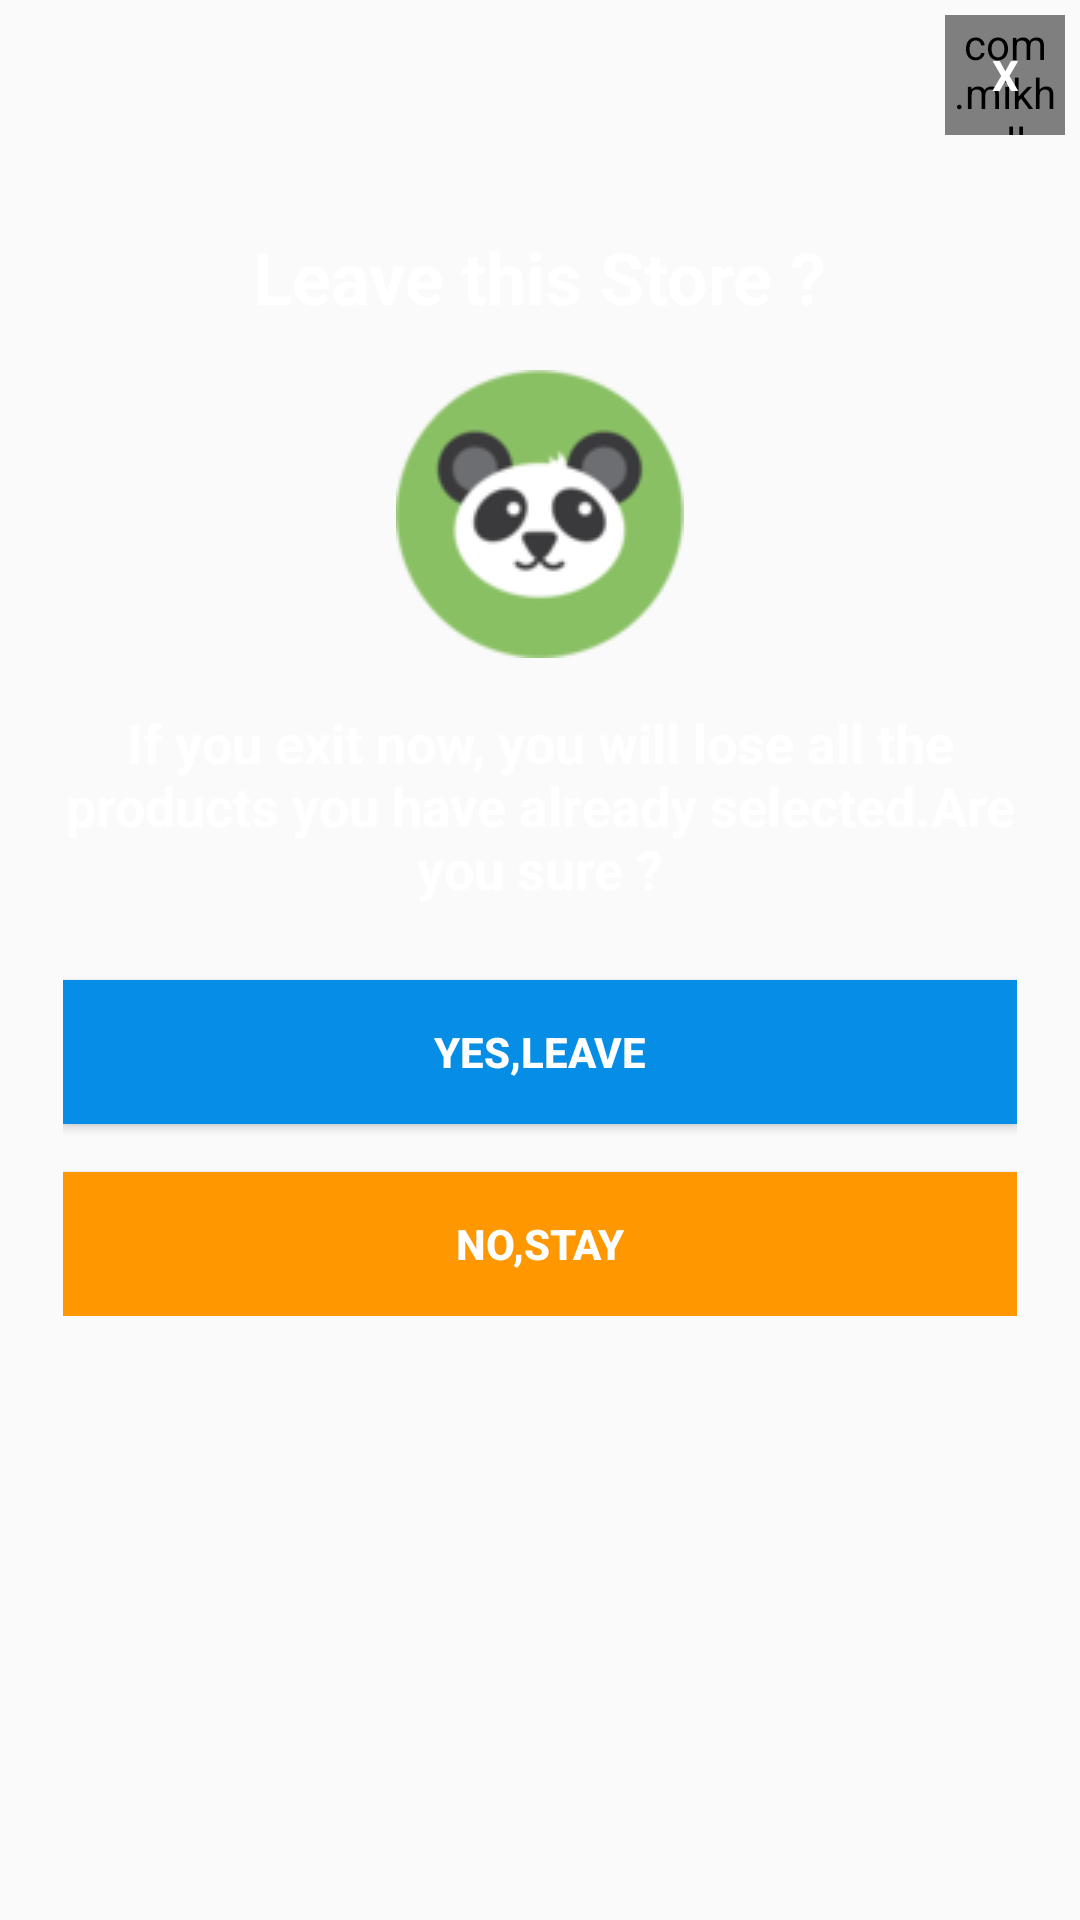

Android layout source for this screen:
<!-- AndroidManifest.xml: application theme AppTheme -->
<!-- res/layout/popup_window_shopping_cart.xml -->
<?xml version="1.0" encoding="utf-8"?>
<LinearLayout xmlns:android="http://schemas.android.com/apk/res/android"
    xmlns:app="http://schemas.android.com/apk/res-auto"
    android:orientation="vertical"
    android:layout_width="320dp"
    android:layout_height="475dp"
    android:background="@drawable/side_nav_bar"
    android:padding="5dp"
    android:layout_gravity="center">

    <RelativeLayout
        android:layout_gravity="end"
        android:layout_width="wrap_content"
        android:layout_height="wrap_content">

        <com.mikhaellopez.circularimageview.CircularImageView
            android:id="@+id/background_img"
            android:layout_width="40sp"
            android:layout_height="40sp"
            android:gravity="center"
            android:scaleType="centerInside"
            android:src="@drawable/background"
            app:civ_border_color="@android:color/white"
            app:civ_border_width="2sp"
            app:civ_shadow="true"
            app:civ_shadow_radius="1" />


        <TextView
            android:id="@+id/tvCloseWindow"
            android:layout_width="40sp"
            android:layout_height="40sp"
            android:cropToPadding="false"
            android:layout_alignStart="@+id/background_img"
            android:layout_alignLeft="@+id/background_img"
            android:layout_alignTop="@+id/background_img"
            android:layout_alignEnd="@+id/background_img"
            android:layout_alignRight="@+id/background_img"
            android:layout_alignBottom="@+id/background_img"
            android:textColor="@color/white"
            android:text="@string/title_close_icon"
            android:textStyle="bold"
            android:layout_gravity="end"
            android:gravity="center" />

    </RelativeLayout>

    <LinearLayout
        android:layout_margin="@dimen/dp16"
        android:layout_width="match_parent"
        android:layout_height="wrap_content"
        android:orientation="vertical">

        <TextView
            android:layout_marginTop="15dp"
            android:layout_marginBottom="15dp"
            android:layout_width="wrap_content"
            android:layout_height="wrap_content"
            android:text="@string/title_leave_this_store"
            android:textStyle="bold"
            android:textColor="@color/white"
            android:textSize="24sp"
            android:layout_gravity="center_horizontal"
            />

        <ImageView
            android:src="@drawable/ic_panda_stay"
            android:layout_gravity="center_horizontal"
            android:layout_width="wrap_content"
            android:layout_height="wrap_content"
            android:layout_marginBottom="@dimen/dp16"
            android:contentDescription="@string/ContentDescription" />

        <TextView
            android:textStyle="bold"
            android:textColor="@color/white"
            android:layout_gravity="center_horizontal"
            android:layout_width="match_parent"
            android:layout_height="wrap_content"
            android:textAlignment="center"
            android:textSize="18sp"
            android:text="@string/title_leave_alert_msg"
            />

        <Button
            android:id="@+id/btnYesLeave"
            android:layout_width="match_parent"
            android:layout_height="wrap_content"
            android:text="@string/btn_yes_leave"
            android:layout_marginTop="25dp"
            android:layout_gravity="center_horizontal"
            style="@style/ButtonOk"
            android:textStyle="bold"
            android:textColor="@color/white"/>
        <Button
            android:id="@+id/btnNoStay"
            android:layout_width="match_parent"
            android:layout_height="wrap_content"
            android:text="@string/btn_no_stay"
            android:textStyle="bold"
            android:layout_marginTop="@dimen/dp16"
            android:layout_gravity="center_horizontal"
            style="@style/ButtonCancel"
            android:textColor="@color/white"/>
    </LinearLayout>




</LinearLayout>
<!-- resources referenced by this layout -->
<resources>
  <color name="white">#ffffff</color>
  <dimen name="dp16">16dp</dimen>
  <!-- drawable ic_panda_stay: png bitmap (drawable, 7416 bytes) -->
  <string name="ContentDescription">TODO-content description of pics</string>
  <string name="btn_no_stay">NO,STAY</string>
  <string name="btn_yes_leave">YES,LEAVE</string>
  <string name="title_close_icon">X</string>
  <string name="title_leave_alert_msg">If you exit now, you will lose all the products you have already selected.Are you sure ?</string>
  <string name="title_leave_this_store">Leave this Store ?</string>
  <style name="ButtonCancel">
          <item name="android:background">@color/colorPrimary</item>
          <item name="android:textColor">@color/colorSecondaryText</item>
      </style>
  <style name="ButtonOk">
          <item name="android:background">@color/colorAccent</item>
          <item name="android:textColor">@color/colorSecondaryText</item>
  
      </style>
  <style name="AppTheme" parent="Base.Theme.AppCompat.Light.DarkActionBar">
          
          <item name="colorPrimary">@color/colorPrimary</item>
          <item name="colorPrimaryDark">@color/colorPrimaryDark</item>
          <item name="colorAccent">@color/colorAccent</item>
  
      </style>
  <color name="colorPrimary">#FF9800</color>
  <color name="colorSecondaryText">#ffffff</color>
  <color name="colorAccent">#068DE5</color>
  <color name="colorPrimaryDark">#F57C00</color>
</resources>
